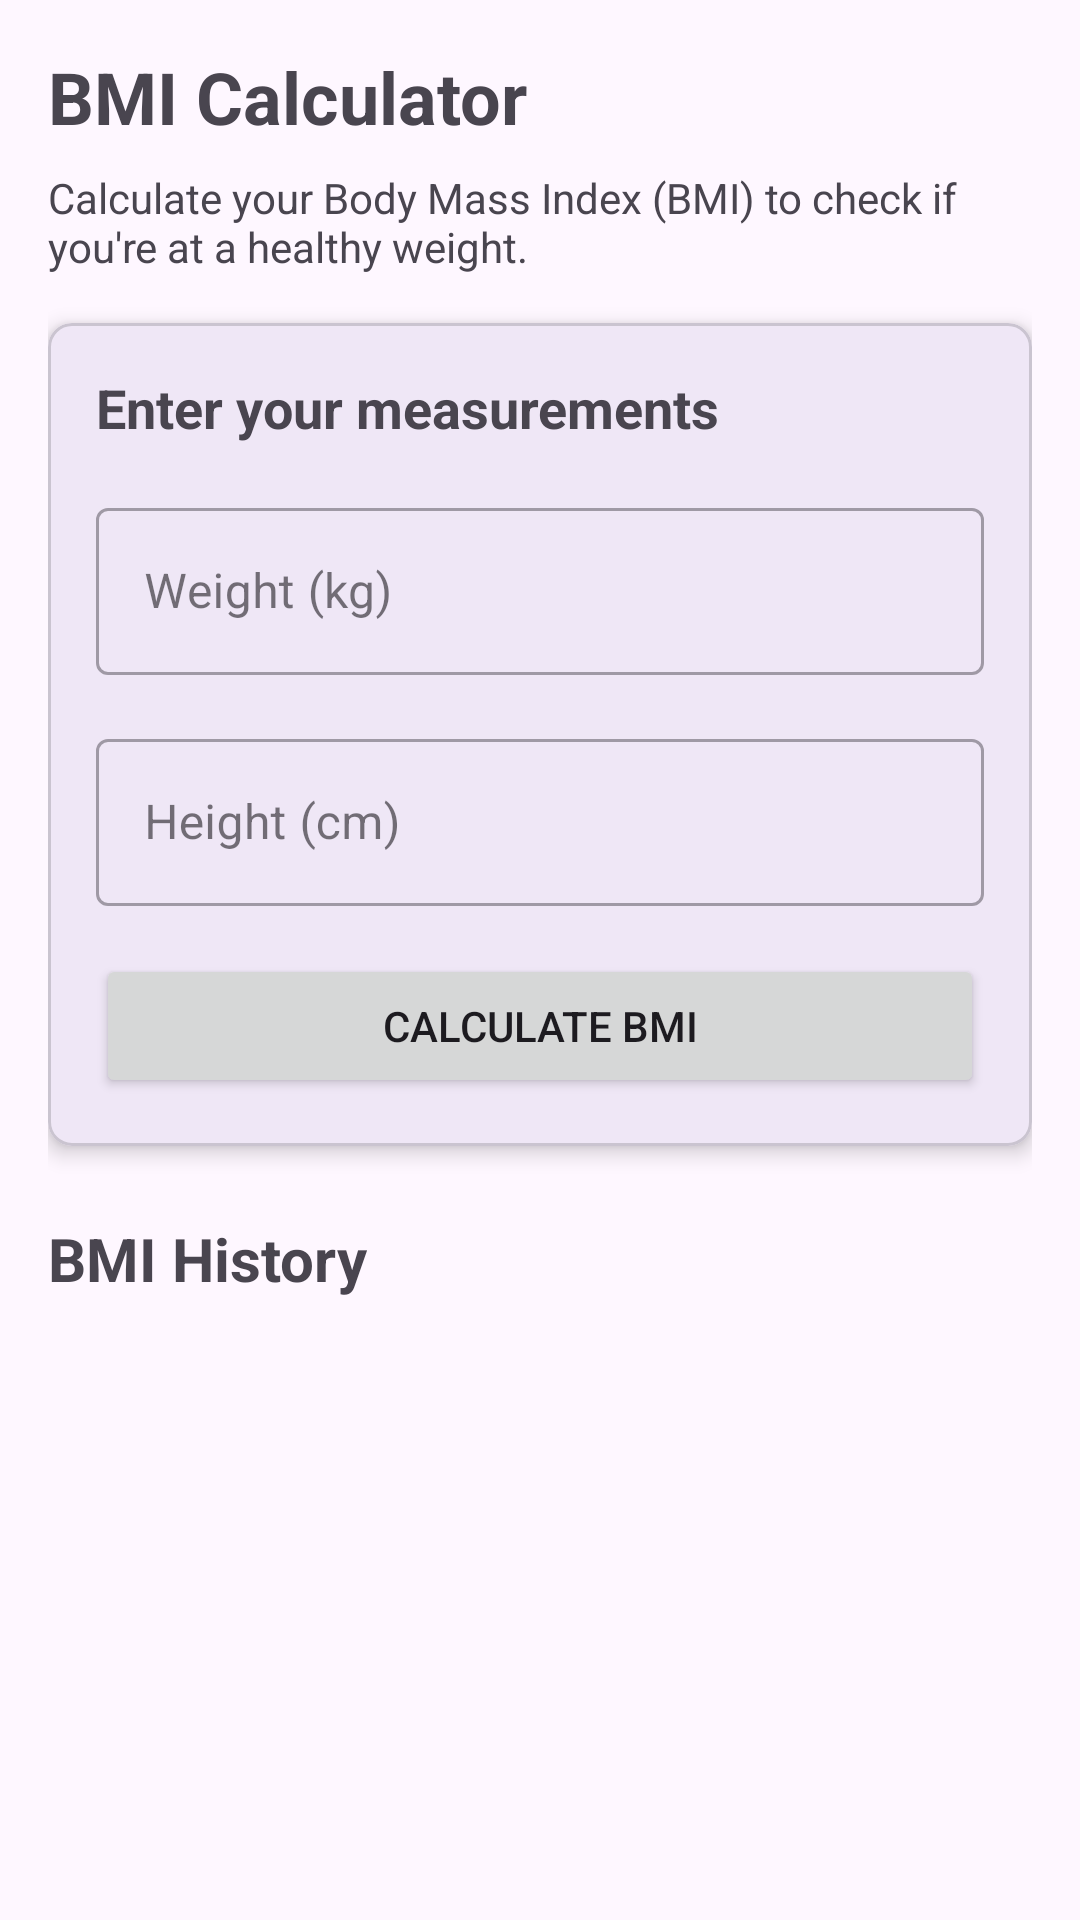

Produce the Android XML layout that renders to this screen, including the resource entries it uses.
<!-- AndroidManifest.xml: application theme Theme.DailyBurn -->
<!-- res/layout/fragment_bmi.xml -->
<?xml version="1.0" encoding="utf-8"?>
<androidx.core.widget.NestedScrollView xmlns:android="http://schemas.android.com/apk/res/android"
    xmlns:app="http://schemas.android.com/apk/res-auto"
    xmlns:tools="http://schemas.android.com/tools"
    android:layout_width="match_parent"
    android:layout_height="match_parent"
    android:fillViewport="true">

    <androidx.constraintlayout.widget.ConstraintLayout
        android:layout_width="match_parent"
        android:layout_height="match_parent"
        android:padding="16dp">

        <TextView
            android:id="@+id/tvTitle"
            android:layout_width="wrap_content"
            android:layout_height="wrap_content"
            android:text="@string/bmi_calculator"
            android:textSize="24sp"
            android:textStyle="bold"
            app:layout_constraintStart_toStartOf="parent"
            app:layout_constraintTop_toTopOf="parent" />

        <TextView
            android:id="@+id/tvDescription"
            android:layout_width="match_parent"
            android:layout_height="wrap_content"
            android:layout_marginTop="8dp"
            android:text="@string/calculate_your_body_mass_index_bmi_to_check_if_you_re_at_a_healthy_weight"
            app:layout_constraintTop_toBottomOf="@id/tvTitle" />

        <com.google.android.material.card.MaterialCardView
            android:id="@+id/cardInput"
            android:layout_width="match_parent"
            android:layout_height="wrap_content"
            android:layout_marginTop="16dp"
            app:cardCornerRadius="8dp"
            app:cardElevation="4dp"
            app:layout_constraintTop_toBottomOf="@id/tvDescription">

            <LinearLayout
                android:layout_width="match_parent"
                android:layout_height="wrap_content"
                android:orientation="vertical"
                android:padding="16dp">

                <TextView
                    android:layout_width="match_parent"
                    android:layout_height="wrap_content"
                    android:text="@string/enter_your_measurements"
                    android:textSize="18sp"
                    android:textStyle="bold" />

                <com.google.android.material.textfield.TextInputLayout
                    style="@style/Widget.MaterialComponents.TextInputLayout.OutlinedBox"
                    android:layout_width="match_parent"
                    android:layout_height="wrap_content"
                    android:layout_marginTop="16dp"
                    android:hint="@string/weight_kg">

                    <com.google.android.material.textfield.TextInputEditText
                        android:id="@+id/etWeight"
                        android:layout_width="match_parent"
                        android:layout_height="wrap_content"
                        android:inputType="numberDecimal" />
                </com.google.android.material.textfield.TextInputLayout>

                <com.google.android.material.textfield.TextInputLayout
                    style="@style/Widget.MaterialComponents.TextInputLayout.OutlinedBox"
                    android:layout_width="match_parent"
                    android:layout_height="wrap_content"
                    android:layout_marginTop="16dp"
                    android:hint="@string/height_cm">

                    <com.google.android.material.textfield.TextInputEditText
                        android:id="@+id/etHeight"
                        android:layout_width="match_parent"
                        android:layout_height="wrap_content"
                        android:inputType="numberDecimal" />
                </com.google.android.material.textfield.TextInputLayout>

                <Button
                    android:id="@+id/btnCalculate"
                    android:layout_width="match_parent"
                    android:layout_height="wrap_content"
                    android:layout_marginTop="16dp"
                    android:text="@string/calculate_bmi" />
            </LinearLayout>
        </com.google.android.material.card.MaterialCardView>

        <androidx.cardview.widget.CardView
            android:id="@+id/cardResult"
            android:layout_width="match_parent"
            android:layout_height="wrap_content"
            android:layout_marginTop="16dp"
            android:visibility="gone"
            app:cardBackgroundColor="#E8F5E9"
            app:cardCornerRadius="8dp"
            app:cardElevation="4dp"
            app:layout_constraintTop_toBottomOf="@id/cardInput"
            tools:visibility="visible">

            <LinearLayout
                android:layout_width="match_parent"
                android:layout_height="wrap_content"
                android:orientation="vertical"
                android:padding="16dp">

                <TextView
                    android:layout_width="match_parent"
                    android:layout_height="wrap_content"
                    android:text="@string/your_bmi_result"
                    android:textSize="18sp"
                    android:textStyle="bold" />

                <LinearLayout
                    android:layout_width="match_parent"
                    android:layout_height="wrap_content"
                    android:layout_marginTop="16dp"
                    android:gravity="center"
                    android:orientation="horizontal">

                    <TextView
                        android:id="@+id/tvBmiResult"
                        android:layout_width="wrap_content"
                        android:layout_height="wrap_content"
                        android:textSize="48sp"
                        android:textStyle="bold"
                        tools:text="22.5" />

                    <TextView
                        android:id="@+id/tvBmiCategory"
                        android:layout_width="wrap_content"
                        android:layout_height="wrap_content"
                        android:layout_marginStart="16dp"
                        android:textSize="24sp"
                        android:textStyle="bold"
                        tools:text="Normal"
                        tools:textColor="#4CAF50" />
                </LinearLayout>

                <TextView
                    android:id="@+id/tvHealthRisk"
                    android:layout_width="match_parent"
                    android:layout_height="wrap_content"
                    android:layout_marginTop="8dp"
                    android:gravity="center"
                    tools:text="Low risk for health problems" />

                <Button
                    android:id="@+id/btnSave"
                    android:layout_width="match_parent"
                    android:layout_height="wrap_content"
                    android:layout_marginTop="16dp"
                    android:text="@string/save_result" />
            </LinearLayout>
        </androidx.cardview.widget.CardView>

        <TextView
            android:id="@+id/tvHistoryTitle"
            android:layout_width="wrap_content"
            android:layout_height="wrap_content"
            android:layout_marginTop="24dp"
            android:text="@string/bmi_history"
            android:textSize="20sp"
            android:textStyle="bold"
            app:layout_constraintStart_toStartOf="parent"
            app:layout_constraintTop_toBottomOf="@id/cardResult" />

        <androidx.recyclerview.widget.RecyclerView
            android:id="@+id/recyclerHistory"
            android:layout_width="match_parent"
            android:layout_height="0dp"
            android:layout_marginTop="8dp"
            android:clipToPadding="false"
            android:paddingBottom="16dp"
            app:layout_constraintBottom_toBottomOf="parent"
            app:layout_constraintTop_toBottomOf="@id/tvHistoryTitle"
            tools:itemCount="3"
            tools:listitem="@layout/item_bmi_history" />

        <TextView
            android:id="@+id/tvEmptyHistory"
            android:layout_width="match_parent"
            android:layout_height="wrap_content"
            android:layout_marginTop="16dp"
            android:gravity="center"
            android:text="@string/no_bmi_history_found_calculate_and_save_your_first_bmi"
            android:textStyle="italic"
            android:visibility="gone"
            app:layout_constraintTop_toBottomOf="@id/tvHistoryTitle" />

        <ProgressBar
            android:id="@+id/progressBar"
            android:layout_width="wrap_content"
            android:layout_height="wrap_content"
            android:visibility="gone"
            app:layout_constraintBottom_toBottomOf="parent"
            app:layout_constraintEnd_toEndOf="parent"
            app:layout_constraintStart_toStartOf="parent"
            app:layout_constraintTop_toBottomOf="@id/cardInput"/>
    </androidx.constraintlayout.widget.ConstraintLayout>
</androidx.core.widget.NestedScrollView>
<!-- res/layout/item_bmi_history.xml (included above) -->
<?xml version="1.0" encoding="utf-8"?>
<com.google.android.material.card.MaterialCardView xmlns:android="http://schemas.android.com/apk/res/android"
    xmlns:app="http://schemas.android.com/apk/res-auto"
    xmlns:tools="http://schemas.android.com/tools"
    android:layout_width="match_parent"
    android:layout_height="wrap_content"
    android:layout_margin="4dp"
    app:cardCornerRadius="8dp"
    app:cardElevation="2dp">

    <androidx.constraintlayout.widget.ConstraintLayout
        android:layout_width="match_parent"
        android:layout_height="wrap_content"
        android:padding="12dp">

        <TextView
            android:id="@+id/tvDate"
            android:layout_width="wrap_content"
            android:layout_height="wrap_content"
            android:textSize="14sp"
            app:layout_constraintStart_toStartOf="parent"
            app:layout_constraintTop_toTopOf="parent"
            tools:text="Apr 20, 2025" />

        <TextView
            android:id="@+id/tvBmiValue"
            android:layout_width="wrap_content"
            android:layout_height="wrap_content"
            android:layout_marginTop="4dp"
            android:textSize="18sp"
            android:textStyle="bold"
            app:layout_constraintStart_toStartOf="parent"
            app:layout_constraintTop_toBottomOf="@id/tvDate"
            tools:text="22.5" />

        <TextView
            android:id="@+id/tvBmiCategory"
            android:layout_width="wrap_content"
            android:layout_height="wrap_content"
            android:layout_marginStart="8dp"
            android:textSize="16sp"
            app:layout_constraintBottom_toBottomOf="@id/tvBmiValue"
            app:layout_constraintStart_toEndOf="@id/tvBmiValue"
            app:layout_constraintTop_toTopOf="@id/tvBmiValue"
            tools:text="Normal" />

        <TextView
            android:id="@+id/tvWeight"
            android:layout_width="wrap_content"
            android:layout_height="wrap_content"
            android:layout_marginTop="4dp"
            app:layout_constraintStart_toStartOf="parent"
            app:layout_constraintTop_toBottomOf="@id/tvBmiValue"
            tools:text="70.5 kg" />

        <TextView
            android:id="@+id/tvHeight"
            android:layout_width="wrap_content"
            android:layout_height="wrap_content"
            android:layout_marginStart="16dp"
            app:layout_constraintStart_toEndOf="@id/tvWeight"
            app:layout_constraintTop_toTopOf="@id/tvWeight"
            tools:text="178 cm" />

    </androidx.constraintlayout.widget.ConstraintLayout>
</com.google.android.material.card.MaterialCardView>
<!-- resources referenced by this layout -->
<resources>
  <string name="bmi_calculator">BMI Calculator</string>
  <string name="bmi_history">BMI History</string>
  <string name="calculate_bmi">Calculate BMI</string>
  <string name="calculate_your_body_mass_index_bmi_to_check_if_you_re_at_a_healthy_weight">Calculate your Body Mass Index (BMI) to check if you\'re at a healthy weight.</string>
  <string name="enter_your_measurements">Enter your measurements</string>
  <string name="height_cm">Height (cm)</string>
  <string name="no_bmi_history_found_calculate_and_save_your_first_bmi">No BMI history found. Calculate and save your first BMI!</string>
  <string name="save_result">Save Result</string>
  <string name="weight_kg">Weight (kg)</string>
  <string name="your_bmi_result">Your BMI Result</string>
  <style name="Theme.DailyBurn" parent="Base.Theme.DailyBurn" />
  <style name="Base.Theme.DailyBurn" parent="Theme.Material3.DayNight.NoActionBar">
          
          
      </style>
</resources>
